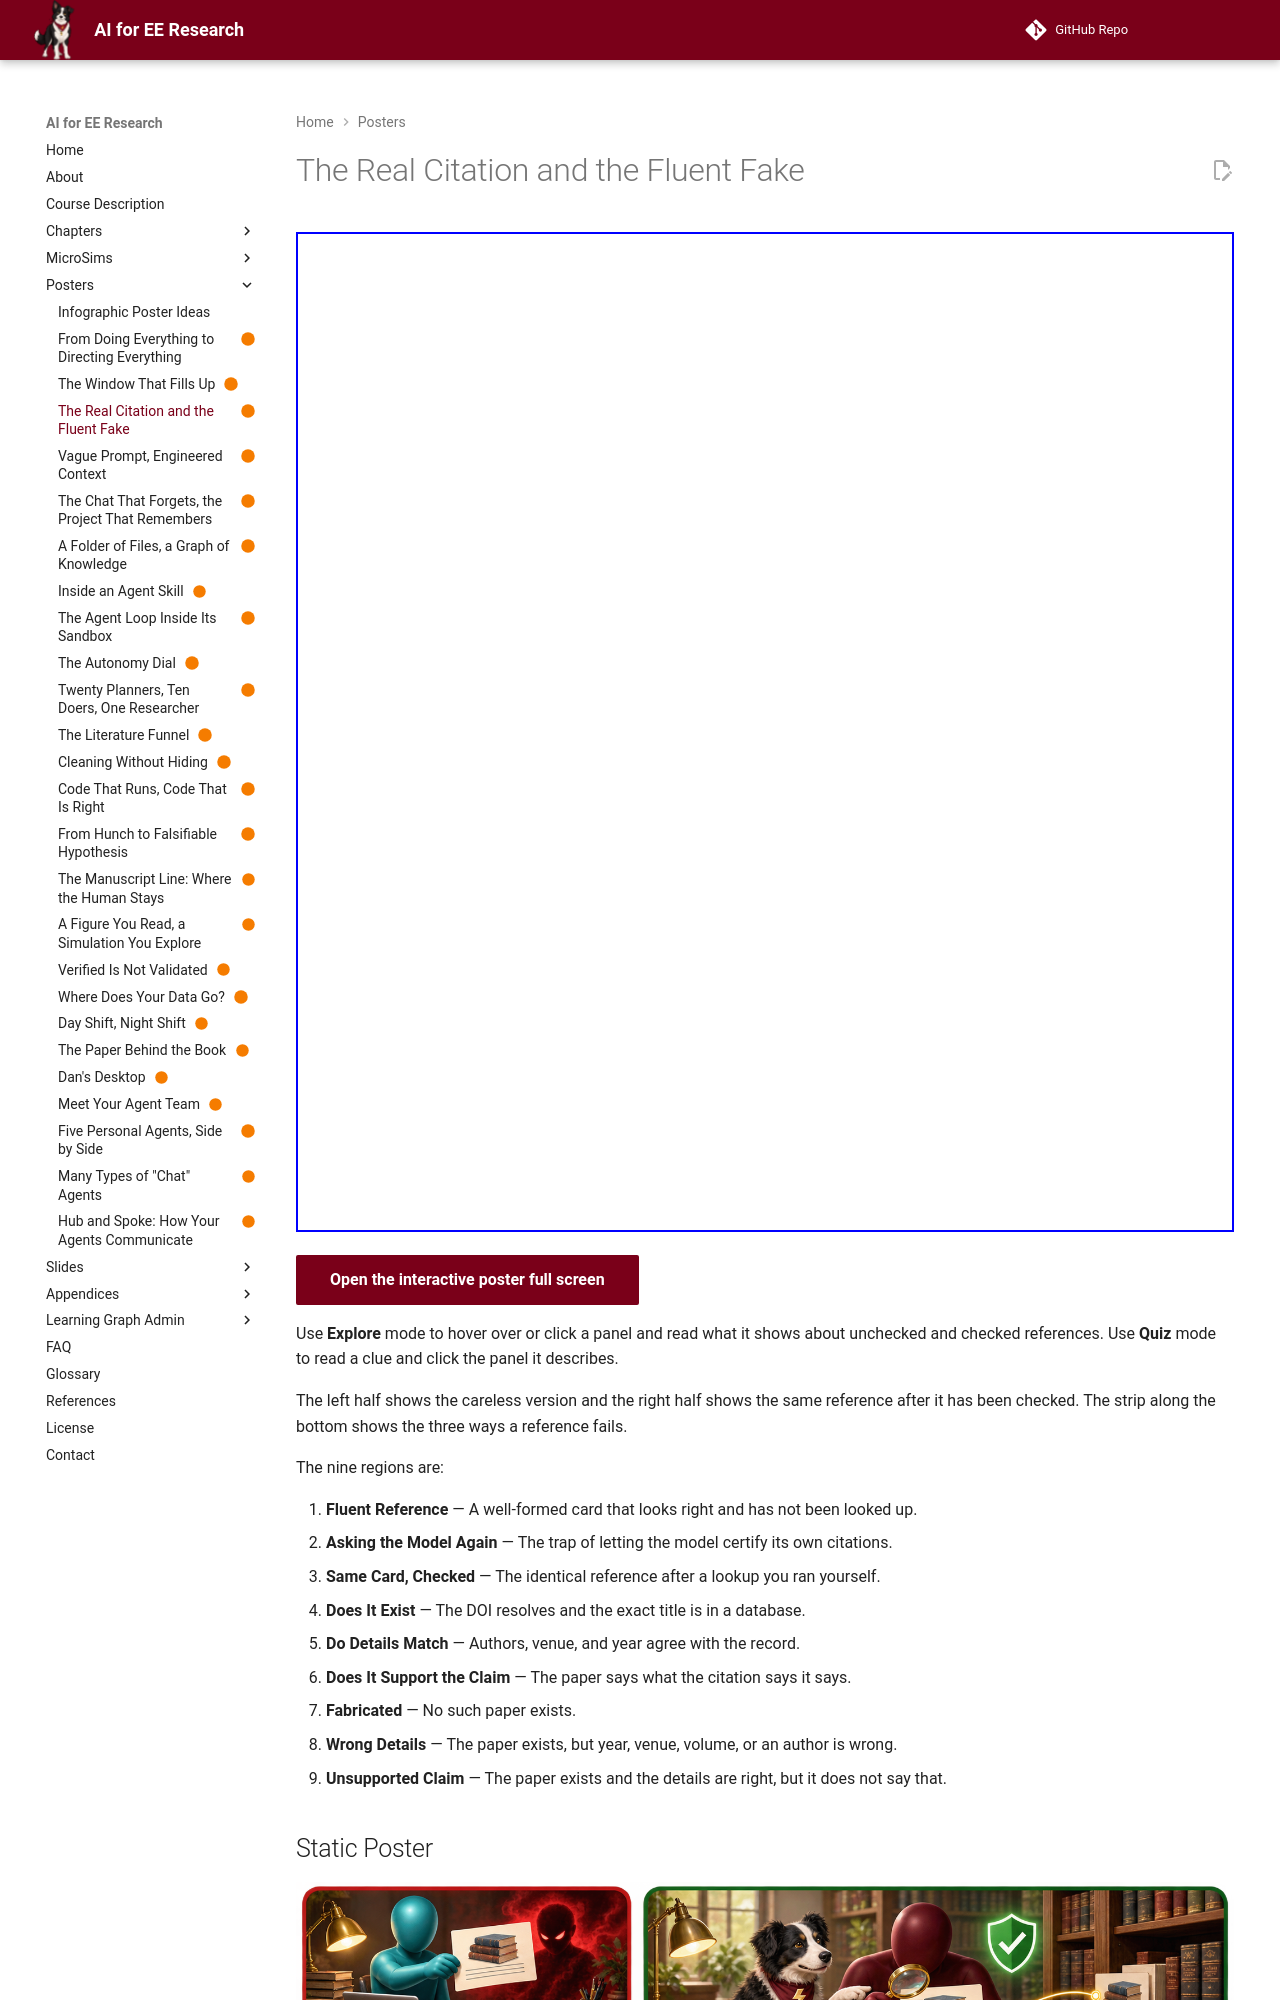

repository: dmccreary/ai-for-ee-research · page: posters/real-citation-fluent-fake/index.html · generator: mkdocs

---
title: The Real Citation and the Fluent Fake
description: A model writes a fabricated reference as fluently as a real one, so every citation needs three checks the model cannot perform on itself.
image: posters/real-citation-fluent-fake/real-citation-fluent-fake.png
status: built
hide:
  - toc
---

<!-- poster-art:begin -->
<iframe src="./main.html" height="1000px" width="100%" scrolling="no"></iframe>

[Open the interactive poster full screen](./main.html){ .md-button .md-button--primary }
<!-- poster-art:end -->

Use **Explore** mode to hover over or click a panel and read what it shows about unchecked and checked references. Use **Quiz** mode to read a clue and click the panel it describes.

The left half shows the careless version and the right half shows the same reference after it has been checked. The strip along the bottom shows the three ways a reference fails.

The nine regions are:

1. **Fluent Reference** — A well-formed card that looks right and has not been looked up.
2. **Asking the Model Again** — The trap of letting the model certify its own citations.
3. **Same Card, Checked** — The identical reference after a lookup you ran yourself.
4. **Does It Exist** — The DOI resolves and the exact title is in a database.
5. **Do Details Match** — Authors, venue, and year agree with the record.
6. **Does It Support the Claim** — The paper says what the citation says it says.
7. **Fabricated** — No such paper exists.
8. **Wrong Details** — The paper exists, but year, venue, volume, or an author is wrong.
9. **Unsupported Claim** — The paper exists and the details are right, but it does not say that.

<!-- poster-static:begin -->
## Static Poster

![The Real Citation and the Fluent Fake poster](./real-citation-fluent-fake.png){ loading=lazy }

The full-size poster above is a static copy of the interactive version, handy for printing, sharing, or viewing without JavaScript.
<!-- poster-static:end -->
